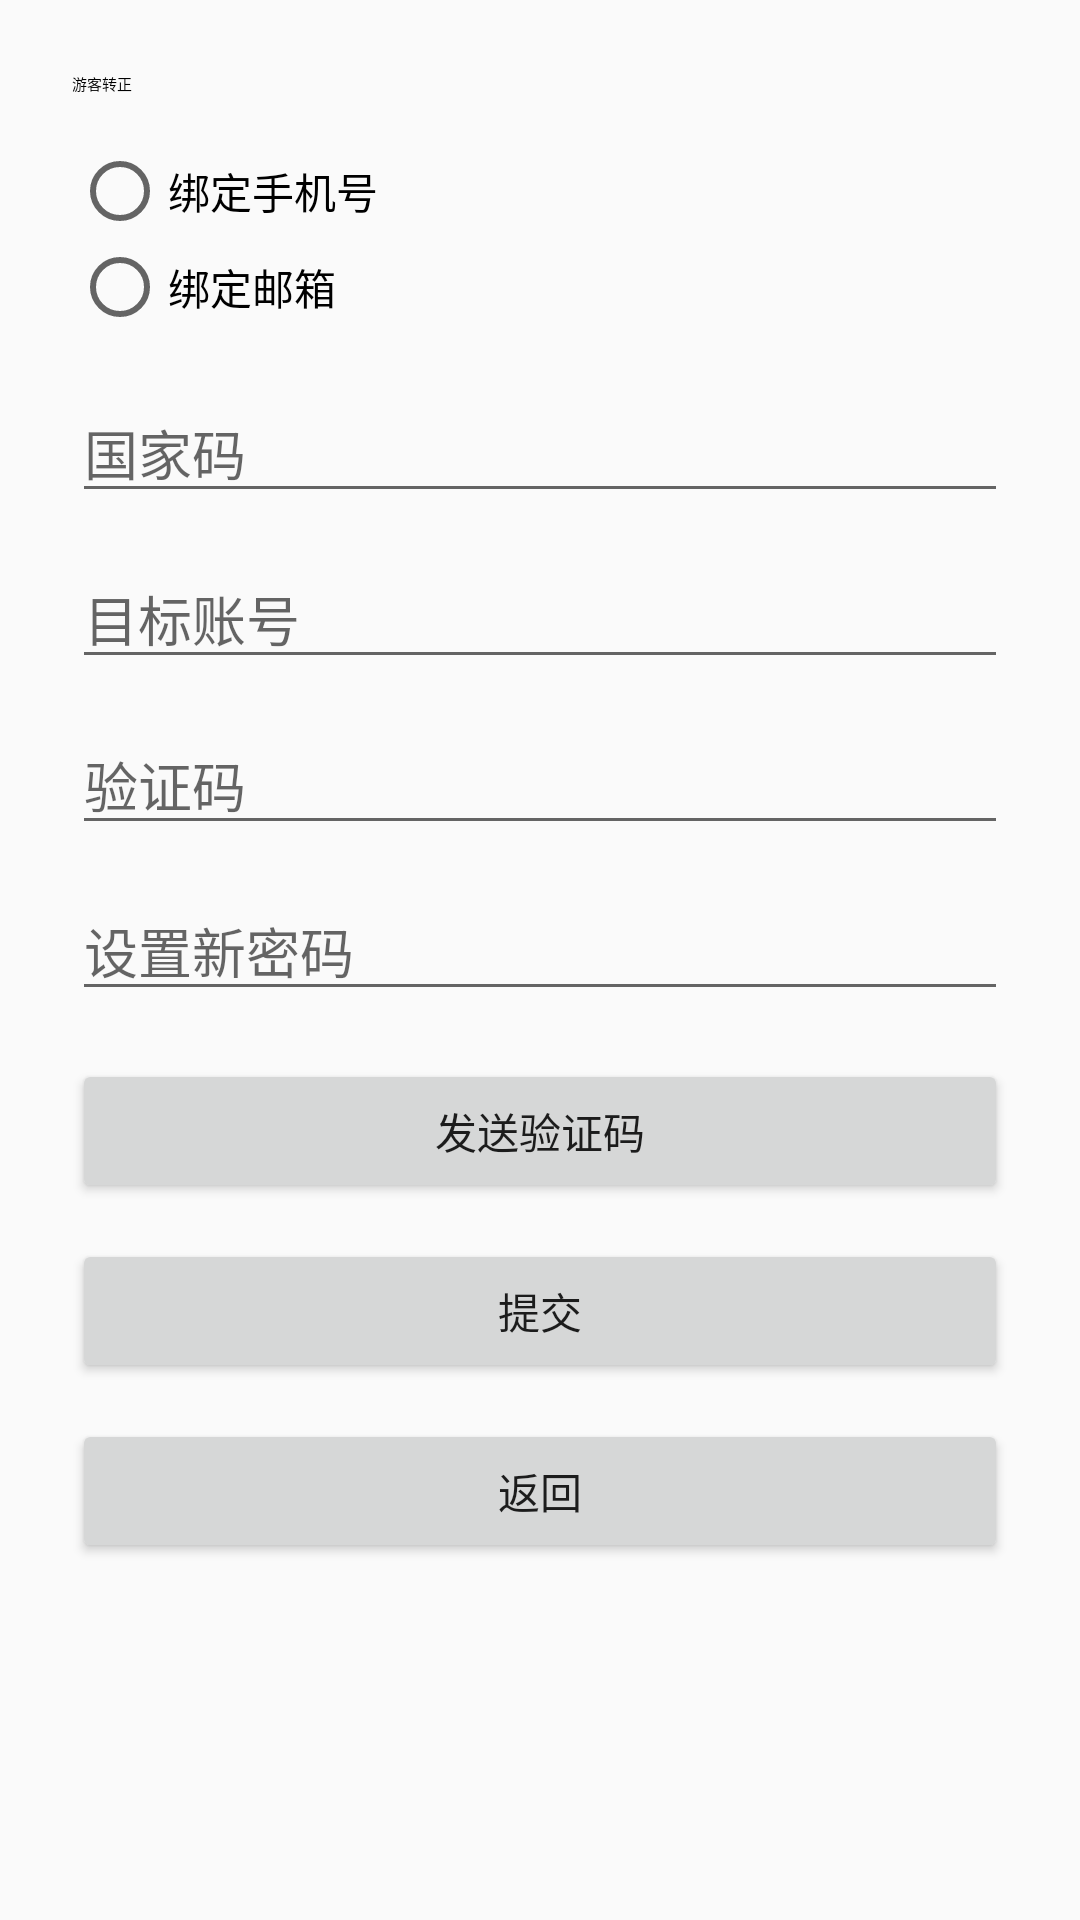

Layout XML and referenced resources for this Android screen:
<!-- AndroidManifest.xml: application theme Theme.FlyIoTDemo -->
<!-- res/layout/fragment_convert_account.xml -->
<?xml version="1.0" encoding="utf-8"?>
<ScrollView xmlns:android="http://schemas.android.com/apk/res/android"
    android:layout_width="match_parent"
    android:layout_height="match_parent">

    <LinearLayout
        android:layout_width="match_parent"
        android:layout_height="wrap_content"
        android:orientation="vertical"
        android:padding="24dp">

        <TextView
            android:layout_width="wrap_content"
            android:layout_height="wrap_content"
            android:text="@string/convert_account_title"
            android:textAppearance="?attr/textAppearanceHeadline6" />

        <RadioGroup
            android:id="@+id/rgConvertMode"
            android:layout_width="match_parent"
            android:layout_height="wrap_content"
            android:layout_marginTop="16dp"
            android:orientation="vertical">

            <RadioButton
                android:id="@+id/rbConvertPhone"
                android:layout_width="wrap_content"
                android:layout_height="wrap_content"
                android:text="@string/convert_mode_phone" />

            <RadioButton
                android:id="@+id/rbConvertEmail"
                android:layout_width="wrap_content"
                android:layout_height="wrap_content"
                android:text="@string/convert_mode_email" />
        </RadioGroup>

        <EditText
            android:id="@+id/etConvertCountryCode"
            android:layout_width="match_parent"
            android:layout_height="wrap_content"
            android:layout_marginTop="16dp"
            android:hint="@string/country_code"
            android:inputType="number" />

        <EditText
            android:id="@+id/etConvertUserName"
            android:layout_width="match_parent"
            android:layout_height="wrap_content"
            android:layout_marginTop="12dp"
            android:hint="@string/convert_target_account" />

        <EditText
            android:id="@+id/etConvertCode"
            android:layout_width="match_parent"
            android:layout_height="wrap_content"
            android:layout_marginTop="12dp"
            android:hint="@string/verify_code"
            android:inputType="number" />

        <EditText
            android:id="@+id/etConvertPassword"
            android:layout_width="match_parent"
            android:layout_height="wrap_content"
            android:layout_marginTop="12dp"
            android:hint="@string/convert_password_hint"
            android:inputType="textPassword" />

        <Button
            android:id="@+id/btnConvertSendCode"
            android:layout_width="match_parent"
            android:layout_height="wrap_content"
            android:layout_marginTop="16dp"
            android:text="@string/send_code" />

        <Button
            android:id="@+id/btnConvertSubmit"
            android:layout_width="match_parent"
            android:layout_height="wrap_content"
            android:layout_marginTop="12dp"
            android:text="@string/submit" />

        <Button
            android:id="@+id/btnConvertBack"
            android:layout_width="match_parent"
            android:layout_height="wrap_content"
            android:layout_marginTop="12dp"
            android:text="@string/back" />

        <ProgressBar
            android:id="@+id/progressConvert"
            android:layout_width="wrap_content"
            android:layout_height="wrap_content"
            android:layout_gravity="center_horizontal"
            android:layout_marginTop="20dp"
            android:visibility="gone" />
    </LinearLayout>

</ScrollView>
<!-- resources referenced by this layout -->
<resources>
  <string name="back">返回</string>
  <string name="convert_account_title">游客转正</string>
  <string name="convert_mode_email">绑定邮箱</string>
  <string name="convert_mode_phone">绑定手机号</string>
  <string name="convert_password_hint">设置新密码</string>
  <string name="convert_target_account">目标账号</string>
  <string name="country_code">国家码</string>
  <string name="send_code">发送验证码</string>
  <string name="submit">提交</string>
  <string name="verify_code">验证码</string>
  <style name="Theme.FlyIoTDemo" parent="Base_BizBundle_Theme">
          <item name="colorPrimary">@color/thing_theme_color_m1</item>
          <item name="colorPrimaryVariant">@color/thing_theme_color_m1_2</item>
          <item name="colorOnPrimary">@color/white</item>
          <item name="colorSecondary">@color/thing_theme_color_m3</item>
          <item name="colorSecondaryVariant">@color/thing_theme_color_m3_2</item>
          <item name="colorOnSecondary">@color/black</item>
          <item name="android:statusBarColor">@color/thing_theme_color_m1</item>
      </style>
  <color name="thing_theme_color_m1">#4A90D9</color>
  <color name="thing_theme_color_m1_2">#3579C2</color>
  <color name="thing_theme_color_m3">#E8F2FB</color>
  <color name="thing_theme_color_m3_2">#C5DDF5</color>
  <style name="AppTheme" parent="Theme.AppCompat.DayNight.NoActionBar" />
  <color name="status_font_color">@color/ty_n1</color>
  <color name="status_bg_color">@color/thing_theme_color_b2</color>
  <color name="navbar_font_color">@color/ty_n1</color>
  <color name="navbar_bg_color">@color/thing_theme_color_b2</color>
  <color name="app_bg_color">@color/thing_theme_color_b1</color>
  <color name="list_primary_color">@color/ty_n1</color>
  <color name="list_sub_color">@color/ty_n3</color>
  <color name="list_secondary_color">@color/ty_n4</color>
  <color name="list_line_color">@color/ty_n7</color>
  <color name="list_bg_color">@color/thing_theme_color_b2</color>
  <color name="primary_button_font_color">@color/thing_theme_color_b2</color>
  <color name="primary_button_bg_color">@color/thing_theme_color_m1</color>
  <color name="secondary_button_font_color">@color/ty_n1</color>
  <color name="secondary_button_bg_color">@color/thing_theme_color_b2</color>
  <color name="notice_font_color">@color/ty_n1</color>
  <color name="notice_bg_color">#FFF8D8</color>
  <string name="app_name">Fly IoT Demo</string>
  <color name="ty_n1">#FF000000</color>
  <color name="thing_theme_color_b2">#FFFFFF</color>
  <color name="thing_theme_color_b1">#F5F6FA</color>
  <color name="ty_n3">#FF595959</color>
  <color name="ty_n4">#FF999999</color>
  <color name="ty_n7">#FFE5E5E5</color>
  <color name="primary_button_select_color">@color/thing_theme_color_m1_2</color>
  <color name="gray_99">#FF999999</color>
  <!-- not gathered from this repository: default colours our renderer supplied (Android Studio template values) -->
  <color name="black">#FF000000</color>
  <color name="white">#FFFFFFFF</color>
</resources>
